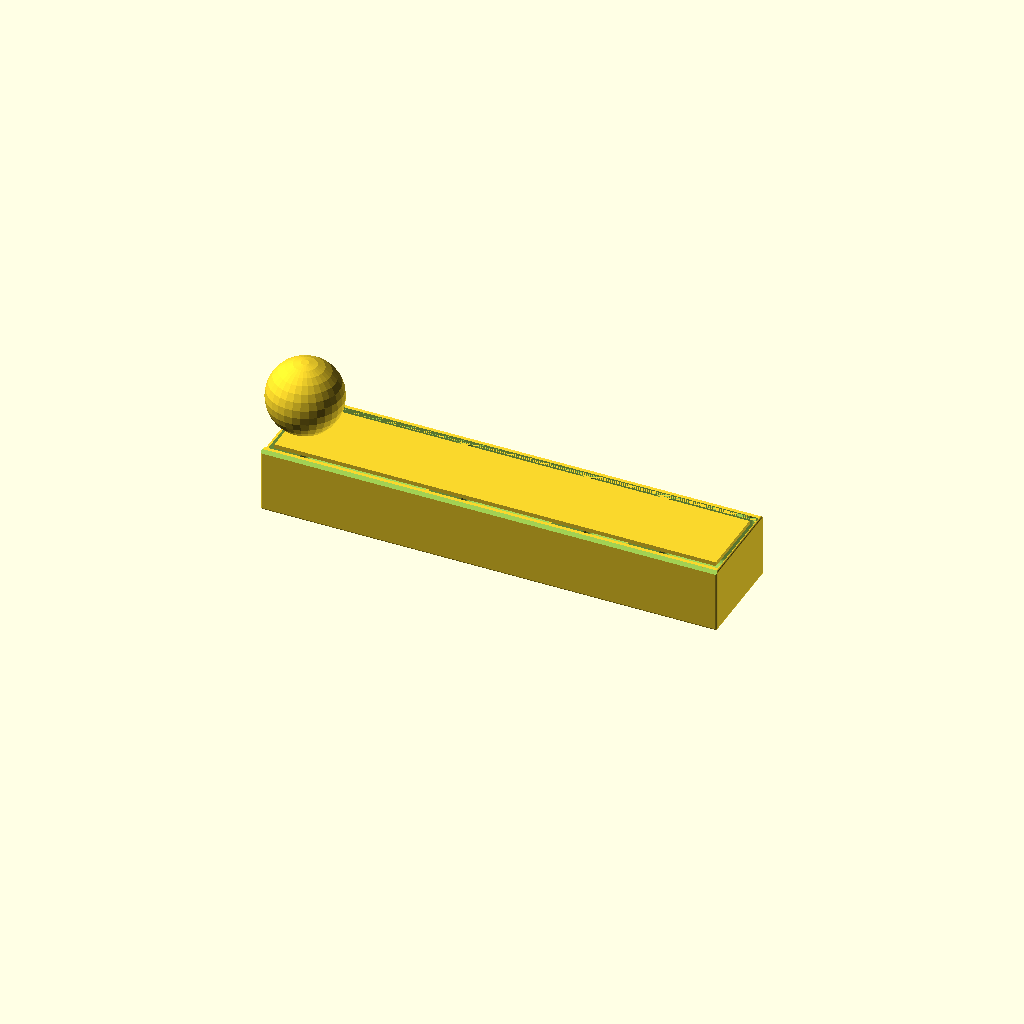
Cell 1: rendered with the file's own defaults.
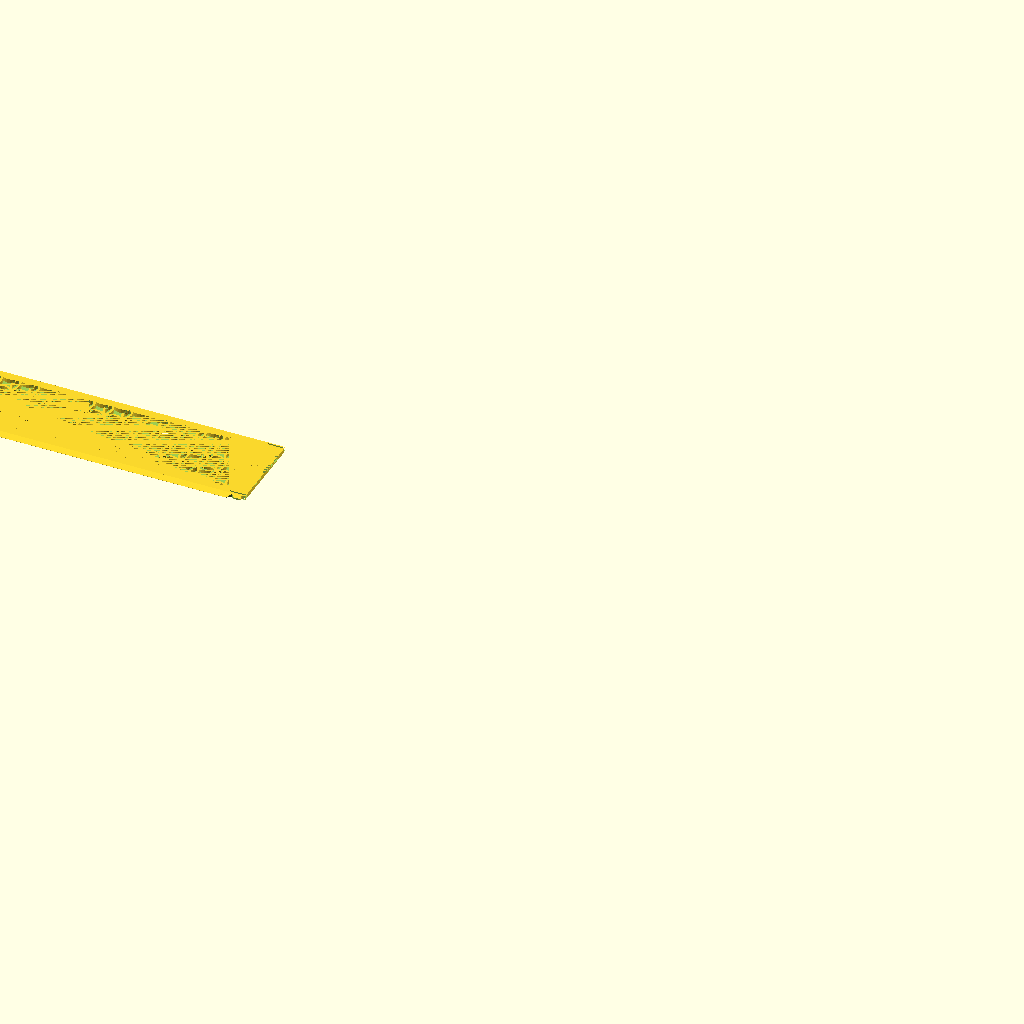
Cell 2: Objects = "Lid" (everything else at default).
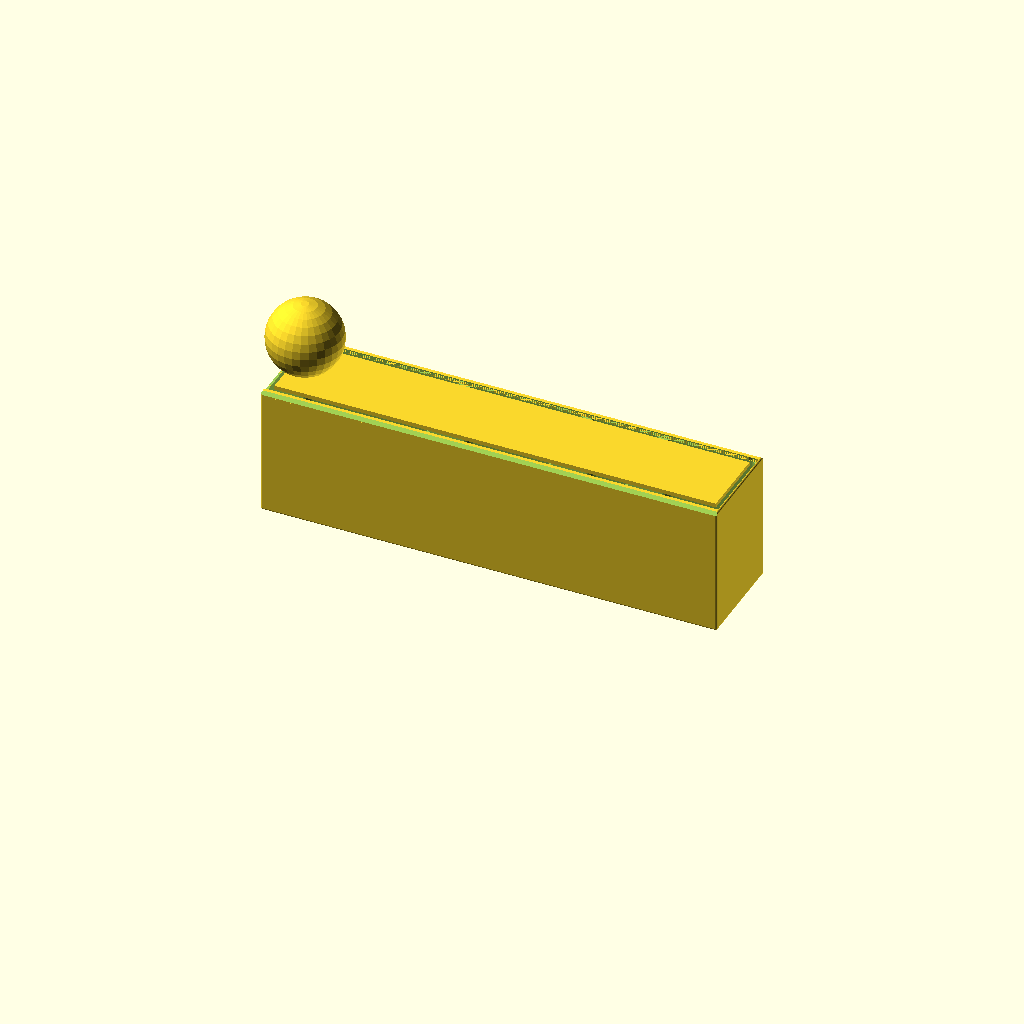
Cell 3 — z_size set to 70, the other parameters unchanged.
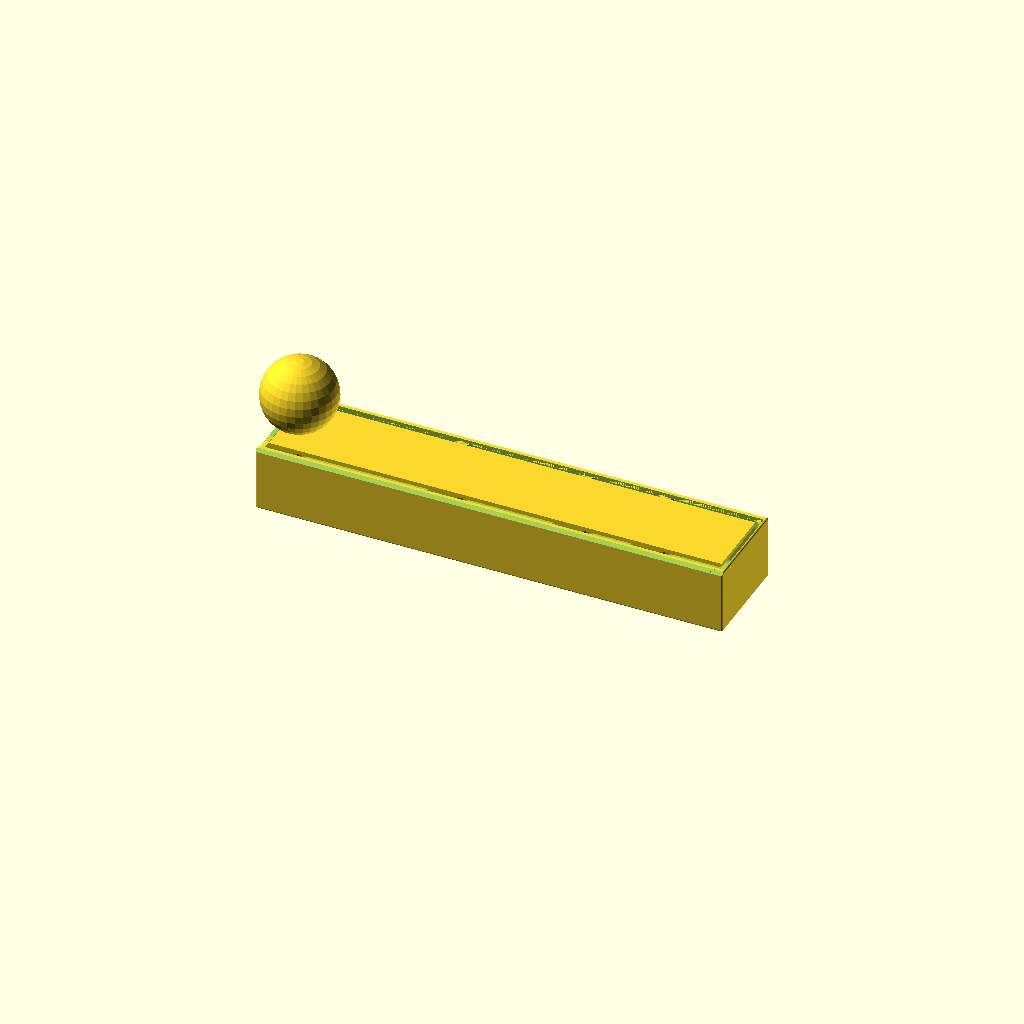
Cell 4: the same model with gWT = 2.4.
One fixed orthographic camera (rotation 55°, 0°, 25°; colour scheme Cornfield) for every cell.
OpenSCAD source file Voidfall/BoxSlideLidVoidfall.scad:
$fn=30;

/* [Global] */

// Render
Objects = "Box"; //  [Both, Box, Lid]

// use the following syntax to add 1 or more internal x compartment lengths (mm)
x_sizes = [85, 65, 40, 50];
// use the following syntax to add 1 or more internal y compartment widths (mm)
y_sizes = [47];
// Total height including Lid
z_size = 35;

// Type of lid pattern
gPattern = "Fancy"; //  [Hex, Diamond, Web, Solid, Fancy]
// Tolerance
gTol = 0.3;
// Wall Thickness
gWT = 1.2;

/* [Spider Web] */
// Amount of space from one ring or webs to the next
WebSpacing = 5;
// How many rings of webs, best of more than needed
WebStrands = 20;
// Thickness of the strands
WedThickness = 1.8;
// How many segments of web
WebWedges = 12;


/* [Hidden] */
/* Private variables */

// Box Height
TotalZ = z_size;
LidH = 2.2;
RailThick = 1.4;
RailWidth = LidH + RailThick;

function SumList(list, start, end) = (start == end) ? 0 : list[start] + SumList(list, start+1, end);
// Box Length
TotalX = SumList(x_sizes,0,len(x_sizes)) + gWT*(len(x_sizes)+1);
// Box Width 
TotalY = SumList(y_sizes,0,len(y_sizes)) + RailWidth*2 + gWT*(len(y_sizes)-1);

echo("Size: ",TotalX,TotalY);
   
// Height not counting the lid
AdjBoxHeight = TotalZ - LidH;

 module regular_polygon(order, r=1){
 	angles=[ for (i = [0:order-1]) i*(360/order) ];
 	coords=[ for (th=angles) [r*cos(th), r*sin(th)] ];
 	polygon(coords);
 }

module circle_lattice(ipX, ipY, Spacing=10, Walls=1.2)  {


   intersection() {
      square([ipX,ipY]); 
      union() {
	    for (x=[-Spacing:Spacing:ipX+Spacing]) {
           for (y=[-Spacing:Spacing:ipY+Spacing]){
	          difference()  {
			     translate([x+Spacing/2, y+Spacing/2]) circle(r=Spacing*0.75);
			     translate([x+Spacing/2, y+Spacing/2]) circle(r=(Spacing*0.75)-Walls);
		      }
           }   // end for y        
	    }  // end for x
      } // End union
   }
}


module diamond_lattice(ipX, ipY, DSize, WSize)  {

    lOffset = DSize + WSize;

	difference()  {
		square([ipX, ipY]);
		for (x=[0:lOffset:ipX]) {
            for (y=[0:lOffset:ipY]){
  			   translate([x, y])  regular_polygon(4, r=DSize/2);
			   translate([x+lOffset/2, y+lOffset/2]) regular_polygon(4, r=DSize/2);
		    }
        }        
	}
}

module hex_lattice(ipX, ipY, DSize, WSize)  {
    lXOffset = DSize + WSize;
    lYOffset = (DSize+WSize)/cos(30) * 1.5;

	difference()  {
		square([ipX, ipY]);
		for (x=[0:lXOffset:ipX]) {
            for (y=[0:lYOffset:ipY]){
  			   translate([x, y]) rotate([0,0,30]) regular_polygon(6, r=DSize/cos(30)/2);
			   translate([x+lXOffset/2, y+lYOffset/2]) rotate([0,0,30]) regular_polygon(6, r=DSize/cos(30)/2);
		    }
        }  
	}
}

// Make a star with X points
module star(radius, wedges)
{
	angle = 360 / wedges;
	difference() {
		circle(radius, $fn = wedges);
		for(i = [0:wedges - 1]) {
			rotate(angle / 2 + angle * i) translate([radius, 0, 0]) 
			    scale([0.8, 1, 1]) 
				    circle(radius * sin(angle / 2), $fn = 24);
		}
	}
}

module spider_web(ipWebSpacing, strands, ipThickness, wedges) 
{
	for(i = [0:strands - 1]) 
    {
        difference() {
            star(ipWebSpacing * i, wedges);
            offset(r = -ipThickness) star(ipWebSpacing * i, wedges);
        }
	}

	angle = 360 / wedges;
	for(i = [0:wedges - 1])
    {
		rotate(angle * i) translate([0, -ipThickness / 2, 0]) 
			square([ipWebSpacing * strands, ipThickness]);
	}    
}


module RCube(x,y,z,ipR=4) {
    translate([-x/2,-y/2,0]) hull(){
      translate([ipR,ipR,ipR]) sphere(ipR);
      translate([x-ipR,ipR,ipR]) sphere(ipR);
      translate([ipR,y-ipR,ipR]) sphere(ipR);
      translate([x-ipR,y-ipR,ipR]) sphere(ipR);
      translate([ipR,ipR,z-ipR]) sphere(ipR);
      translate([x-ipR,ipR,z-ipR]) sphere(ipR);
      translate([ipR,y-ipR,z-ipR]) sphere(ipR);
      translate([x-ipR,y-ipR,z-ipR]) sphere(ipR);
      }  
} 


module lid(ipPattern = "Hex", ipTol = 0.3){
  lAdjX = TotalX;
  lAdjY = TotalY-RailWidth*2-ipTol*2;  
  lAdjZ = LidH;
  CutX = lAdjX - 8;
  CutY = lAdjY - 8;
  lFingerX = 15;
  lFingerY = 16;  

  // main square with center removed for a pattern. 0.01 addition is a kludge to avoid a 2d surface remainging when substracting the lid from the box.
         difference() {
      translate([0,0,lAdjZ/2]) cube([lAdjX+0.01, lAdjY+0.01 , lAdjZ], center=true);

      translate([0,0,lAdjZ/2]) cube([CutX, CutY, lAdjZ], center = true);
      translate([TotalX/2-gWT/2,0,LidH/2])cube([gWT+0.01,TotalY-RailWidth,LidH],center=true);

     // make a slot for the latch can flex         
     translate([TotalX/2,TotalY/2-RailWidth-1.4,-1]) RCube(18,0.8,4,0.4);
     translate([TotalX/2,-TotalY/2+RailWidth+1.4,-1]) RCube(18,0.8,4,0.4);
  }
  
  // The Side triangles
  difference() {
    intersection () {
      union () {
          translate([-lAdjX/2,-lAdjY/2-LidH,LidH]) rotate([0,90,0]) linear_extrude(TotalX-2) polygon([[LidH,0],[LidH,LidH],[0,LidH]], paths=[[0,1,2]]);
          translate([-lAdjX/2,lAdjY/2,LidH]) rotate([0,90,0]) linear_extrude(TotalX-2) polygon([[0,0],[LidH,0],[LidH,LidH]], paths=[[0,1,2]]);
      }
      
      // check if this is real lid (ipTol>0) or negative lid (iptol = 0)
      // if real lid remove center for pattern and remove latches
      if (ipTol>0) 
         {cube([lAdjX, lAdjY + 2*LidH-0.2, lAdjZ*2], center=true);}
    }
       
    if (ipTol>0)
    {
        // cut out slots for the latch 
        translate([TotalX/2-7,lAdjY/2+RailWidth/2+ipTol,LidH/2]) scale([1.5,1,1]) rotate([0,0,45]) cube ([2+ipTol,2+ipTol,LidH+1],center=true);
          
        translate([TotalX/2-7,-lAdjY/2-RailWidth/2-ipTol,LidH/2]) scale([1.5,1,1]) rotate([0,0,45]) cube ([2+ipTol,2+ipTol,LidH+1],center=true);
  
        // trip the rail to ease going past the nub
        translate([TotalX/2,TotalY/2-LidH/2-ipTol,0]) cube([12,LidH,LidH*2],center=true); 
        translate([TotalX/2,-TotalY/2+LidH/2+ipTol,0]) cube([12,LidH,LidH*2],center=true); 
    }
    
  }
 
  // Finger slot
  difference () {
      translate([-CutX/2,-lFingerY/2,0]) cube([lFingerX, lFingerY, lAdjZ]); 
      translate([-CutX/2+lFingerX/2,0,20+LidH/2])sphere(20);     
  }


  // Solid top
  if (ipPattern == "Solid") 
      {   
       difference (){ 
         translate([-CutX/2,-CutY/2,0]) cube([CutX, CutY,   lAdjZ]);
         translate([-CutX/2,-lFingerY/2,0]) cube([lFingerX, lFingerY, lAdjZ]); 
      }
    }
    

  // Spiderweb top
  if (ipPattern == "Web") 
    {
       difference (){ 
         intersection () 
        {    
             linear_extrude(height = lAdjZ) spider_web(WebSpacing, WebStrands, WedThickness, WebWedges);  
              translate([-CutX/2,-CutY/2,0]) cube([CutX, CutY, LidH*2]); 
        }
         translate([-CutX/2,-lFingerY/2,0]) cube([lFingerX, lFingerY, lAdjZ]); 
      }
    }

  // Hex top
  if (ipPattern == "Hex") 
    {   
       difference (){ 
         translate([-CutX/2,-CutY/2,0]) linear_extrude(height = lAdjZ) hex_lattice(CutX,CutY,6,2);
         translate([-CutX/2,-lFingerY/2,0]) cube([lFingerX, lFingerY, lAdjZ]); 
      }
    }

  // Diamond top
  if (ipPattern == "Diamond") 
    {
      difference (){ 
        translate([-CutX/2,-CutY/2,0]) linear_extrude(height = lAdjZ) diamond_lattice(CutX,CutY,7,2);
        translate([-CutX/2,-lFingerY/2,0]) cube([lFingerX, lFingerY, lAdjZ]); 
      }
    }

  // fancy top
  if (ipPattern == "Fancy") 
    {
        echo(CutX,CutY);
      difference (){ 
        translate([-CutX/2,-CutY/2,0]) linear_extrude(height = lAdjZ) circle_lattice(CutX,CutY);
        translate([-CutX/2,-lFingerY/2,0]) cube([lFingerX, lFingerY, lAdjZ]); 
      }
    }

}


module box () {
//  Main Box
  difference() {    
    translate ([0,0,AdjBoxHeight/2]) cube([TotalX,TotalY,AdjBoxHeight], center = true);

    // Scope out compartment areas
    for(nX=[0:len(x_sizes)-1])
    {
      for(nY=[0:len(y_sizes)-1])
      {
         xOffset = SumList(x_sizes,0,nX) + gWT*(nX+1) + x_sizes[nX]/2 - TotalX/2;
         yOffset = SumList(y_sizes,0,nY) + RailWidth + gWT*nY + y_sizes[nY]/2 - TotalY/2;
          
         translate([xOffset,yOffset,gWT]) RCube(x_sizes[nX], y_sizes[nY] ,AdjBoxHeight+20);
      }
    }
  }

  // top rails
  difference() {
      union() {
          translate([0,-TotalY/2+RailWidth/2,AdjBoxHeight+LidH/2]) cube([TotalX,RailWidth,LidH],center = true);  
          translate([0,TotalY/2-RailWidth/2,AdjBoxHeight+LidH/2]) cube([TotalX,RailWidth,LidH],center = true);
           }
       
      // Trim each rail top to a 45 degree angle     
      translate([0,-TotalY/2,AdjBoxHeight+RailWidth]) rotate([45,0,0]) cube([TotalX,RailWidth+0.7,RailWidth+0.7], center=true); 
      translate([0,TotalY/2,AdjBoxHeight+RailWidth])  rotate([45,0,0]) cube([TotalX,RailWidth+0.7,RailWidth+0.7], center=true);  

      // Substract the lid from the rails
      translate([0,0,AdjBoxHeight]) lid(ipPattern = "Solid",ipTol =0);      
  }  
  
   // add backstop
   translate([TotalX/2-1/2,0,TotalZ-LidH/2])cube([1,TotalY-RailWidth,LidH],center=true);
  
  // create the latches 
    translate([TotalX/2-7,TotalY/2-0.1-RailWidth/2,TotalZ-LidH/2]) scale([1.5,1,1]) difference(){
      rotate([0,0,45]) cube ([2,2,LidH+1],center=true);
      translate([0,2,0]) cube ([4,4,LidH+2],center=true);
      translate([0,-2,0])cube([2,2,LidH+2], center=true);
      }  
    translate([TotalX/2-7,-TotalY/2+0.1+RailWidth/2,TotalZ-LidH/2]) scale([1.5,1,1]) difference(){
      rotate([0,0,45]) cube ([2,2,LidH+1],center=true);
      translate([0,-2,0]) cube ([4,4,LidH+2],center=true);
      translate([0,2,0])cube([2,2,LidH+2], center=true);
      }

  
} 

// Production Box
if ((Objects == "Both") || (Objects == "Box")){
  intersection() {
     box();
     RCube(TotalX,TotalY,TotalZ,1);
  }
}

// Production Lid
if ((Objects == "Both")  || (Objects == "Lid")){
  translate([-TotalX - 10,0,0]) lid(ipPattern = gPattern, ipTol = gTol);
}
Customizer parameters (derived from the source; name, type, default, range or options):
Objects: string, default "Box", options "Both", "Box", "Lid"
x_sizes: vector, default [85, 65, 40, 50]
y_sizes: vector, default [47]
z_size: number, default 35
gPattern: string, default "Fancy", options "Hex", "Diamond", "Web", "Solid", "Fancy"
gTol: number, default 0.3
gWT: number, default 1.2
WebSpacing: number, default 5
WebStrands: number, default 20
WedThickness: number, default 1.8
WebWedges: number, default 12
